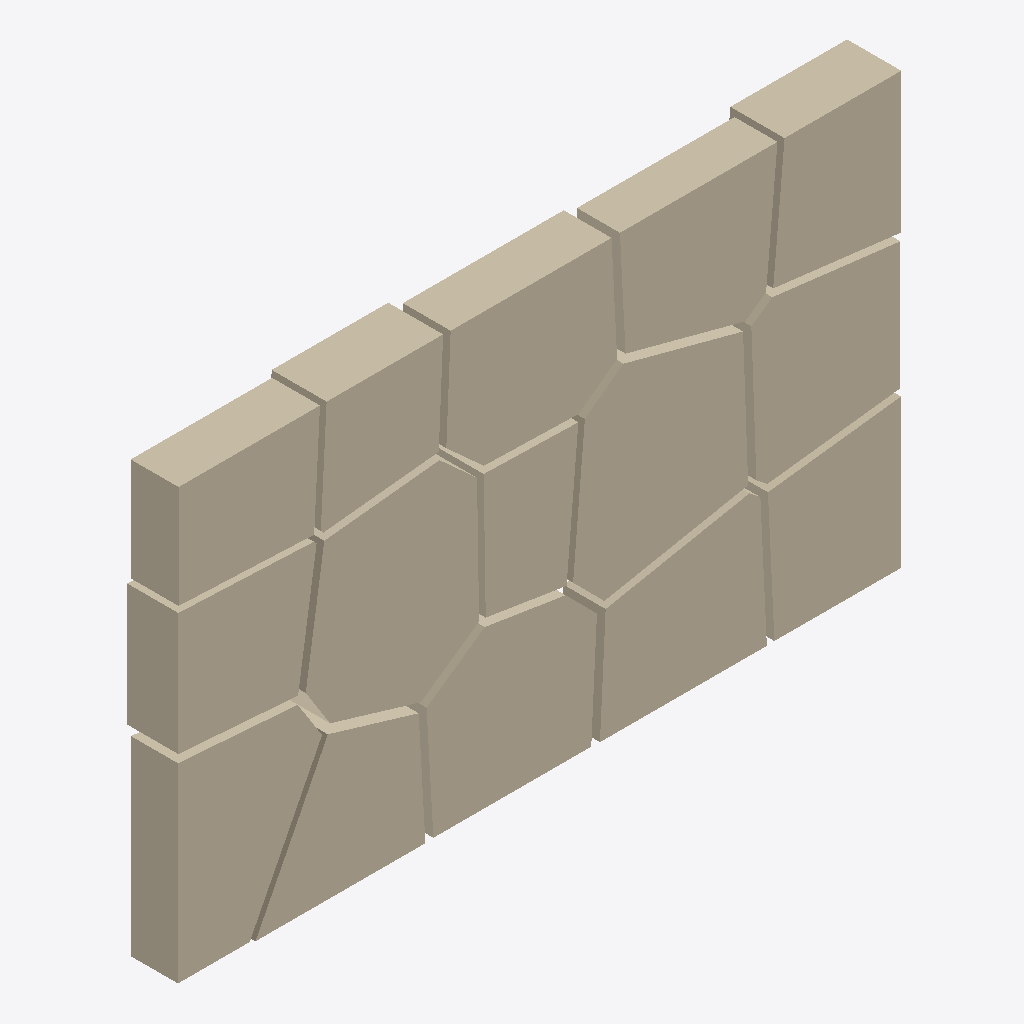
Isometric view of an IFC building model (IFC-SPF (STEP), schema IFC4, length unit metre), seen from the south-west, elements coloured by IFC class: 1 wall (beige).
Extent 3.0 m × 0.2 m × 1.8 m (x, y, z). Storeys (1): Level 0 at 0.00 m. Elements (1): 1 IfcWall.

HEADER;
FILE_DESCRIPTION((''),'2;1');
FILE_NAME('','2026-06-10T21:50:05',(''),(''),'xbim Toolkit v6.0.587.0','Xbim.IO.MemoryModel v6.0.587.0','');
FILE_SCHEMA(('IFC4'));
ENDSEC;
DATA;
#1=IFCPROJECT('3S_w5k_G9AWPKUsQfVdPJz',#2,'Frahan Stone Assembly',$,$,$,$,(#29,#32),#9);
#33=IFCSITE('0H1tzQz5j4exxFEUa7E2NY',#2,'Site',$,$,#36,$,$,$,$,$,$,$,$);
#34=IFCBUILDING('1rcWhCtVH5DBBX$YY$BGf_',#2,'Building',$,$,#39,$,$,.ELEMENT.,$,$,$);
#35=IFCBUILDINGSTOREY('2cGI6_EYr2qRdJMmw_T6_c',#2,'Level 0',$,$,#42,$,$,$,0.0);
#48=IFCWALL('2GoLxBauz6F9BkpZoPdwRa',#2,'PolygonalStoneWall',$,$,#49,$,$,.SOLIDWALL.);
ENDSEC;
